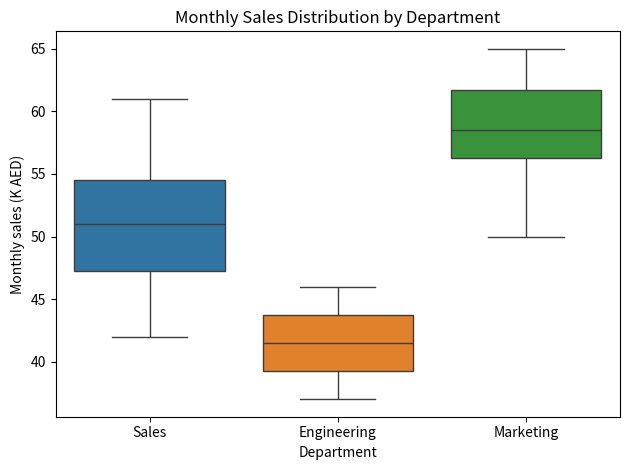

Reproduce this figure in Python.
import matplotlib.pyplot as plt
import pandas as pd
import seaborn as sns

# Different dataset: monthly sales (K AED) by department
sales_df = pd.DataFrame(
    {
        "Department": (
            ["Sales"] * 10
            + ["Engineering"] * 10
            + ["Marketing"] * 10
        ),
        "Monthly_Sales_K": [
            42, 55, 48, 61, 53, 47, 58, 50, 44, 52,
            38, 41, 45, 39, 43, 40, 46, 37, 42, 44,
            50, 62, 58, 65, 54, 59, 61, 57, 63, 56,
        ],
    }
)

print("Sample DataFrame:")
print(sales_df.head())
print("\nSummary by department:")
print(sales_df.groupby("Department")["Monthly_Sales_K"].describe())

sns.boxplot(data=sales_df, x="Department", y="Monthly_Sales_K", hue="Department", legend=False)
plt.title("Monthly Sales Distribution by Department")
plt.xlabel("Department")
plt.ylabel("Monthly sales (K AED)")
plt.tight_layout()
plt.show()
